Run: headless pygame with SDL's dummy video driver; simulated clock (each Clock.tick advances the game by its frame time, no real sleeping); random seed 0; keys injected as events and as key.get_pressed() state; no mouse input.
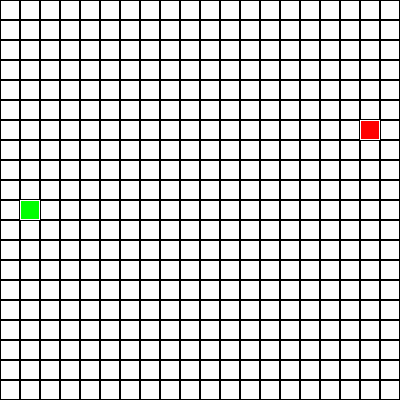
Frame 1 of 4 · flips 1–60 · no input
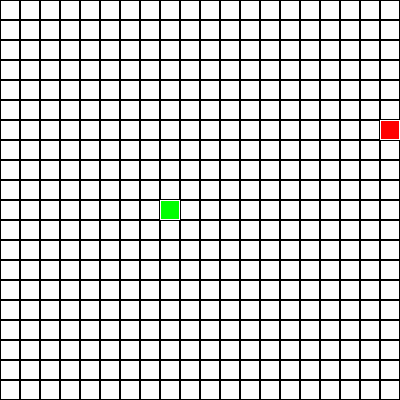
Frame 2 of 4 · flips 61–180 · tapped SPACE, RETURN · held RIGHT (→), D
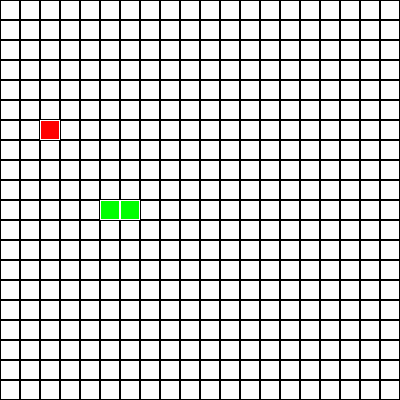
Frame 3 of 4 · flips 181–300 · held DOWN (↓), S
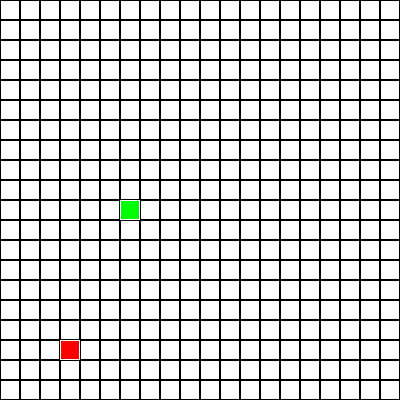
Frame 4 of 4 · flips 301–420 · held LEFT (←), A, UP (↑), W

The pygame program that drew these frames:

import sys
import pygame
from pygame.locals import *
import random

pygame.init()

## 초당 프레임 단위 설정 ##
FPS = 20
FramePerSec = pygame.time.Clock()

## 컬러 세팅 ##
BLUE = (0,0,255)
RED = (255,0,0)
GREEN = (0,255,0)
BLACK = (0,0,0)
WHITE = (255,255,255)

## 게임 창 설정 ##
GRID = 20
WINDOW_WIDTH = 400
WINDOW_HEIGHT = 400
GRID_WIDTH = int(WINDOW_WIDTH/GRID)
GRID_HEIGHT = int(WINDOW_HEIGHT/GRID)
pygame.display.set_caption("Snake") # 창 이름 설정

NORTH = ( 0, -1)
SOUTH = ( 0,  1)
WEST  = (-1,  0)
EAST  = ( 1,  0)


class snake:
  def __init__(self):
    self.length = 1
    self.create_snake()
    self.color1 = GREEN
    self.head_color = GREEN

  def create_snake(self):
    self.length = 1
    self.positions = [(int(WINDOW_WIDTH/2), int(WINDOW_HEIGHT/2))]
    self.direction = random.choice([NORTH, SOUTH, WEST, EAST])
    global game_score
    game_score = 0

  def move_snake(self, surface):
    head = self.get_head_position()
    x, y = self.direction
    next = (head[0] + x * GRID, head[1] + y * GRID)  # 방향에 따라 이동할 위치 설정
    
    if next[0] < 0 or next[0] >= WINDOW_WIDTH or next[1] < 0 or next[1] >= WINDOW_HEIGHT:
        gameover(surface)  # 화면 밖으로 나갔을 때 게임 오버 처리
    
    if next in self.positions[1:]:
        gameover(surface)  # 자기 자신과 충돌했을 때 게임 오버 처리
    else:
        self.positions.insert(0, next)
        if len(self.positions) > self.length:
            del self.positions[-1]

  def draw_snake(self, surface):
    for index, pos in enumerate(self.positions):
      if index == 0:
          draw_object(surface, self.head_color, pos)
      elif index % 2 == 0:
          draw_object(surface, self.color1, pos)
      else:
          draw_object(surface, self.color1, pos)


  def game_control(self, arrowkey):
    if (arrowkey[0]*-1, arrowkey[1]*-1) == self.direction:
        return
    else:
        self.direction = arrowkey

  def get_head_position(self):
    return self.positions[0]
  
class Food:
  def __init__(self):
    self.position =(0, 0)
    self.color = RED
    self.randomize_food()

  def randomize_food(self):
    self.position = (random.randint(0, GRID_WIDTH-1) * GRID,
                       random.randint(0, GRID_HEIGHT-1) * GRID)
  def draw_food(self, surface):
    draw_object(surface, self.color, self.position)

def draw_food_group(food_group, surface):
    for food in food_group:
        food.draw_food(surface)

food_instance = Food()
food_group = []

for i in range(1):
    new_food = Food() 
    food_group.append(new_food)

for food in food_group:
    print(food.position)



def draw_background(surface):
  background = pygame.Rect((0,0),(WINDOW_WIDTH, WINDOW_HEIGHT))
  pygame.draw.rect(surface, WHITE, background)
  draw_grid(surface)

def draw_grid(surface):
  for row in range(0,int(GRID_HEIGHT)):
    for col in range(0, int(GRID_WIDTH)):
      rect = pygame.Rect((col * GRID, row * GRID), (GRID, GRID))
      pygame.draw.rect(surface, WHITE, rect)  # 사각형을 먼저 그립니다.
      pygame.draw.rect(surface, BLACK, rect, 1)  # 그리드 라인을 그립니다.

def draw_object(surface, color, pos):
    rect = pygame.Rect((pos[0], pos[1]), (GRID,GRID))
    pygame.draw.rect(surface, color, rect)
    pygame.draw.rect(surface, WHITE, rect, 1)


def position_check(snake, food_group):
    for food in food_group:
        if snake.get_head_position() == food.position:
            global game_score
            game_score += 1
            snake.length += 1
            food.randomize_food()

def restart_game():
    global player, game_score, food_group
    player = snake()
    game_score = 0
    food_group = [Food() for _ in range(1)]

def gameover(surface):
    font = pygame.font.SysFont('malgungothic', 50)
    image = font.render('GAME OVER', True, BLACK)
    text_rect = image.get_rect(center=(WINDOW_WIDTH // 2, WINDOW_HEIGHT // 2))
    surface.blit(image, text_rect)
    pygame.display.update()

    pygame.time.wait(2000)  # 게임 오버 메시지를 표시한 후 잠시 대기
    # pygame.quit()
    # sys.exit()
    restart_game()
player = snake()
run = True
game_score = 0

# ----- [ game loop ] -----

pygame.init()
pygame.display.set_caption('SNAKE GAME')
screen = pygame.display.set_mode((WINDOW_WIDTH, WINDOW_HEIGHT))
clock = pygame.time.Clock()

while run:

    for event in pygame.event.get():
        if event.type == pygame.QUIT:
            run = False
        if event.type == pygame.KEYDOWN:
            if event.key == pygame.K_q:
                run = False
            if event.key == pygame.K_UP:
                player.game_control(NORTH)
            if event.key == pygame.K_DOWN:
                player.game_control(SOUTH)
            if event.key == pygame.K_RIGHT:
                player.game_control(EAST)
            if event.key == pygame.K_LEFT:
                player.game_control(WEST)

    draw_background(screen)
    player.move_snake(screen)
    position_check(player, food_group)
    player.draw_snake(screen)
    draw_food_group(food_group, screen)
    speed = player.length/2
    pygame.display.flip()
    pygame.display.update()
    clock.tick(5+speed)

# ----- [ 파이게임 종료 ] -----

print('게임 오버입니다.')
pygame.quit()
sys.exit()
